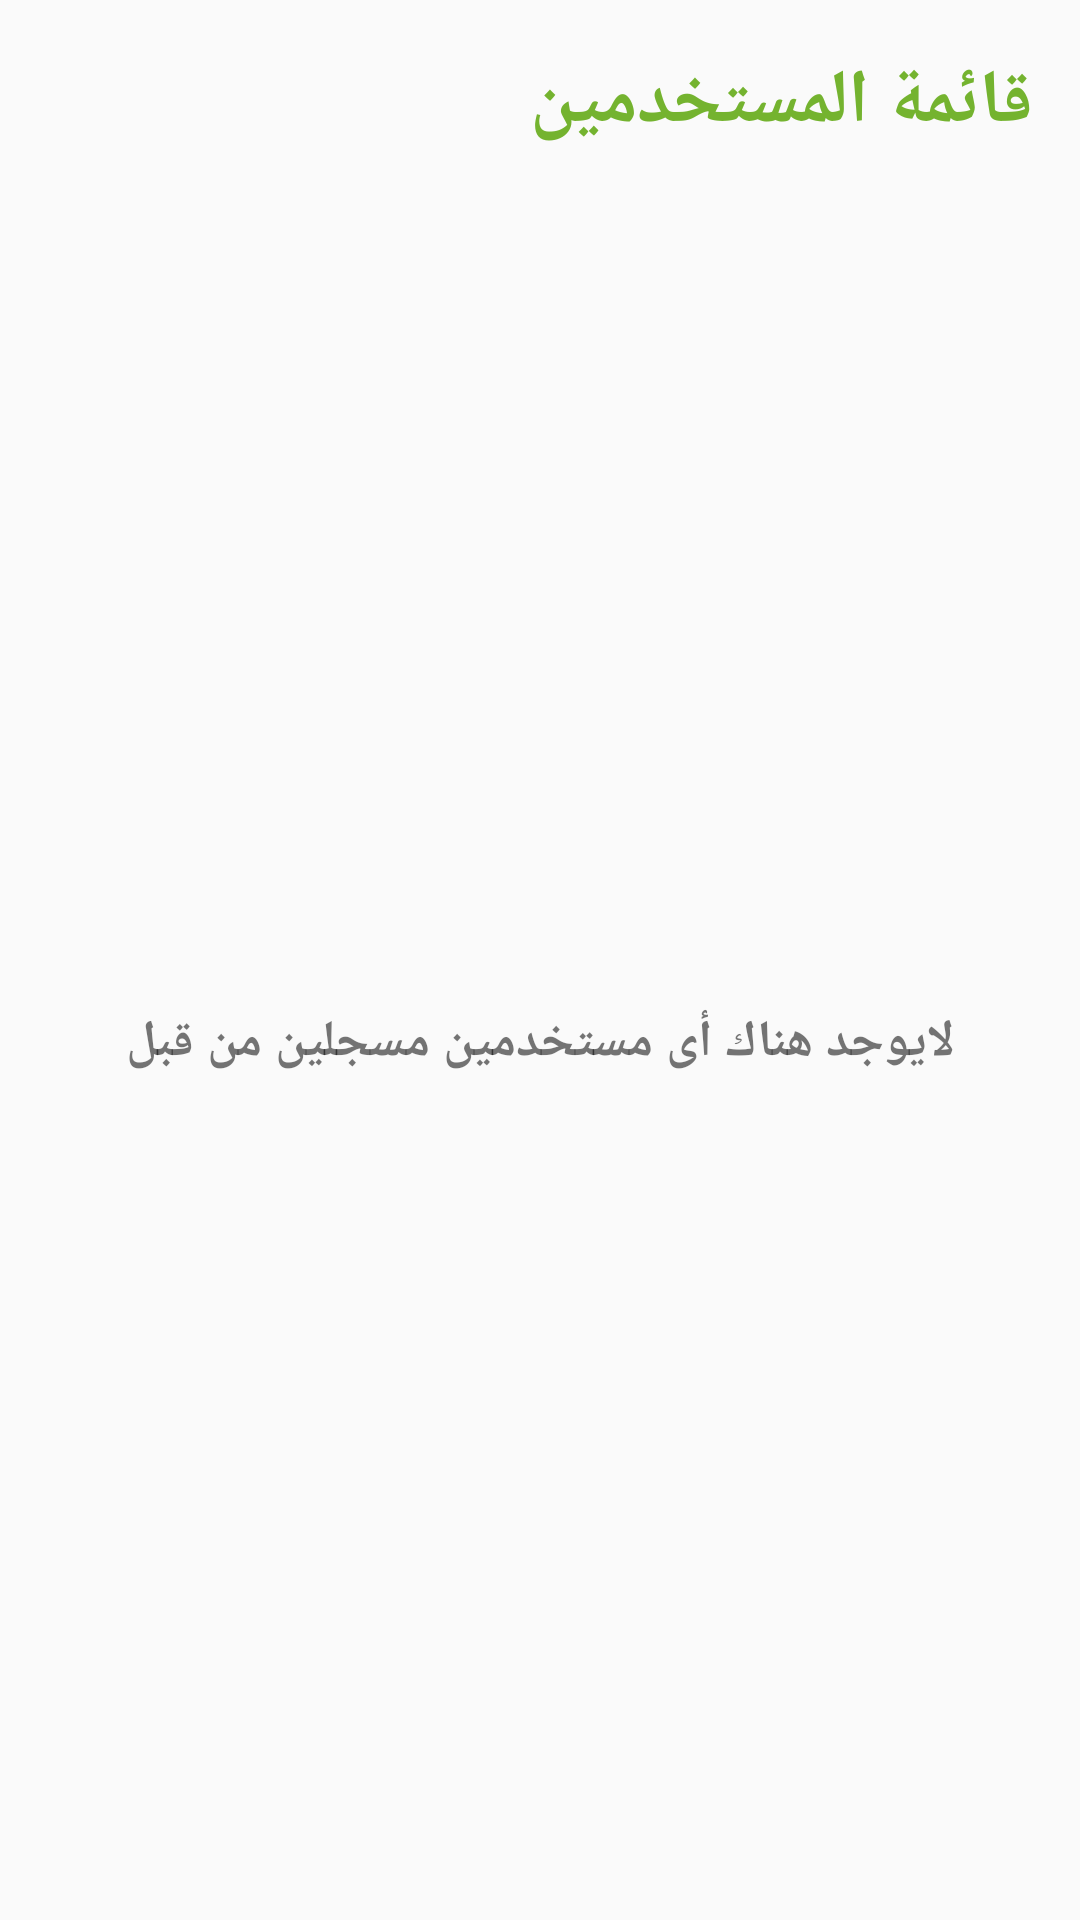

Write the Android layout XML for this screen, with the resource values it uses.
<!-- AndroidManifest.xml: application theme AppTheme -->
<!-- res/layout/fragment_loading_users.xml -->
<?xml version="1.0" encoding="utf-8"?>
    <LinearLayout xmlns:android="http://schemas.android.com/apk/res/android"
        xmlns:tools="http://schemas.android.com/tools"
        android:layout_width="match_parent"
        android:layout_height="match_parent"
        android:orientation="vertical">


        <LinearLayout
            android:layout_gravity="center"
            android:gravity="center"
            android:paddingBottom="20dp"
            android:layout_marginRight="15.5dp"
            android:layout_marginLeft="15.5dp"
            android:layout_width="match_parent"
            android:layout_height="match_parent"
            android:orientation="vertical">

            <TextView
                android:id="@+id/sortText"
                android:text="@string/saved_users"
                android:layout_marginTop="17dp"
                android:textColor="@color/tab_textview_color"
                android:textSize="25sp"
                android:fontFamily="sans-serif"
                android:textStyle="bold"
                android:layout_width="match_parent"
                android:layout_height="wrap_content" />

            <android.support.v7.widget.RecyclerView
                android:layout_weight="1"
                android:layout_marginTop="13.5dp"
                android:id="@+id/recycle_user"
                android:layout_width="match_parent"
                android:layout_height="match_parent">

            </android.support.v7.widget.RecyclerView>


            <TextView
                android:layout_weight="1"
                android:id="@+id/no_user_text"
                android:textSize="17sp"
                android:layout_width="match_parent"
                android:layout_height="match_parent"
                android:gravity="top|center"
                android:text="@string/there_is_no_users"
                android:textStyle="bold" />
        </LinearLayout>



    </LinearLayout>
<!-- resources referenced by this layout -->
<resources>
  <color name="tab_textview_color">#74b32f</color>
  <string name="saved_users">قائمة المستخدمين</string>
  <string name="there_is_no_users">لايوجد هناك أى مستخدمين مسجلين من قبل</string>
  <style name="AppTheme" parent="Theme.AppCompat.Light.NoActionBar">
          
          <item name="colorPrimary">@color/colorPrimary</item>
          <item name="colorPrimaryDark">@color/colorPrimaryDark</item>
          <item name="colorAccent">@color/colorAccent</item>
      </style>
  <color name="colorPrimary">#3F51B5</color>
  <color name="colorPrimaryDark">#303F9F</color>
  <color name="colorAccent">#FF4081</color>
</resources>
